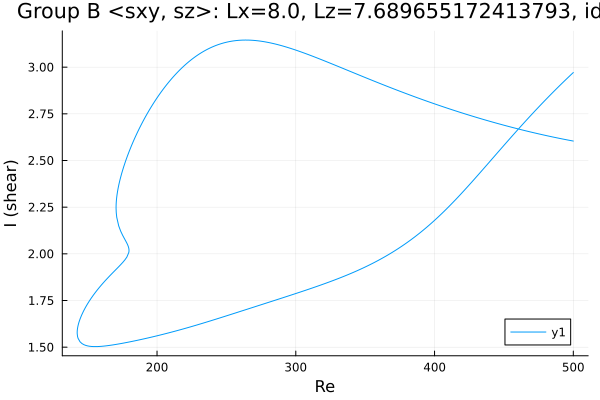

The file beside this chart, header and first rows:
Re, shear
500.0, 2.604
498.8, 2.606
497.4, 2.608
495.9, 2.61
494.5, 2.612
493.1, 2.614
491.7, 2.616
490.3, 2.618
488.9, 2.62
487.5, 2.622
486, 2.625
484.6, 2.627
483.2, 2.629
481.8, 2.631
480.4, 2.634
479, 2.636
477.6, 2.638
476.1, 2.641
474.7, 2.643
473.3, 2.646
471.9, 2.648
470.5, 2.65
469.1, 2.653
467.7, 2.656
466.2, 2.658
464.8, 2.661
463.4, 2.663
462, 2.666
460.6, 2.668
459.2, 2.671
457.8, 2.674
456.3, 2.677
454.9, 2.679
453.5, 2.682
452.1, 2.685
450.7, 2.688
449.3, 2.69
447.9, 2.693
446.4, 2.696
445, 2.699
443.6, 2.702
442.2, 2.705
440.8, 2.708
439.4, 2.711
438, 2.714
436.5, 2.717
436.3, 2.718
434.8, 2.721
433.4, 2.724
432, 2.727
430.6, 2.73
429.2, 2.733
427.8, 2.736
426.4, 2.74
424.9, 2.743
423.5, 2.746
422.1, 2.749
420.7, 2.753
419.3, 2.756
417.9, 2.759
... 618 more rows
